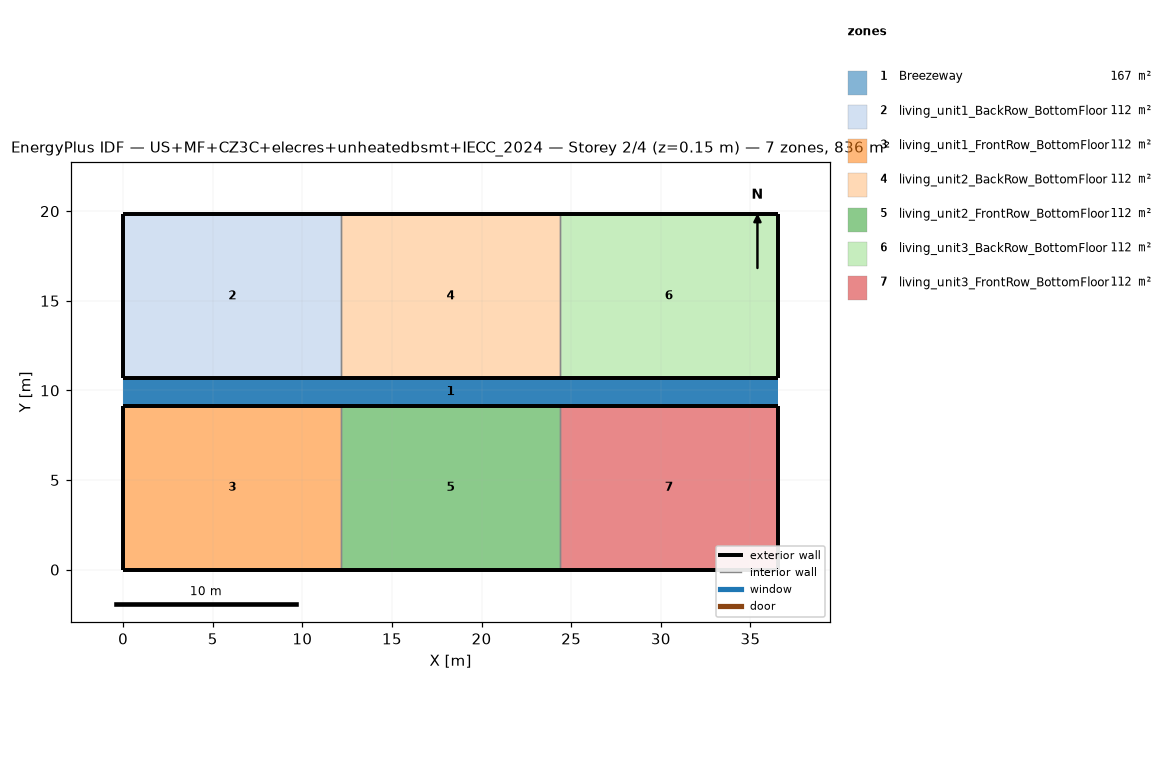
=== STOREY PLAN SPEC (per zone: floor XY polygon, exterior-wall plan segments, windows/doors) ===
zone 1: Breezeway  (167.0 m²)
  floor: (36.54, 9.16) (0.00, 9.16) (0.00, 10.68) (36.54, 10.68)
  floor: (36.54, 9.16) (0.00, 9.16) (0.00, 10.68) (36.54, 10.68)
  floor: (36.54, 9.16) (0.00, 9.16) (0.00, 10.68) (36.54, 10.68)
zone 2: living_unit1_BackRow_BottomFloor  (111.5 m²)
  floor: (12.18, 10.68) (0.00, 10.68) (0.00, 19.84) (12.18, 19.84)
  exterior wall: (0.00, 10.68) – (12.18, 10.68)  [12.2 m]
  exterior wall: (12.18, 19.84) – (0.00, 19.84)  [12.2 m]
  exterior wall: (0.00, 19.84) – (0.00, 10.68)  [9.2 m]
  interior walls: 1
zone 3: living_unit1_FrontRow_BottomFloor  (111.5 m²)
  floor: (12.18, 0.00) (0.00, 0.00) (0.00, 9.16) (12.18, 9.16)
  exterior wall: (0.00, 0.00) – (12.18, 0.00)  [12.2 m]
  exterior wall: (12.18, 9.16) – (0.00, 9.16)  [12.2 m]
  exterior wall: (0.00, 9.16) – (0.00, 0.00)  [9.2 m]
  interior walls: 1
zone 4: living_unit2_BackRow_BottomFloor  (111.5 m²)
  floor: (24.36, 10.68) (12.18, 10.68) (12.18, 19.84) (24.36, 19.84)
  exterior wall: (12.18, 10.68) – (24.36, 10.68)  [12.2 m]
  exterior wall: (24.36, 19.84) – (12.18, 19.84)  [12.2 m]
  interior walls: 2
zone 5: living_unit2_FrontRow_BottomFloor  (111.5 m²)
  floor: (24.36, 0.00) (12.18, 0.00) (12.18, 9.16) (24.36, 9.16)
  exterior wall: (12.18, 0.00) – (24.36, 0.00)  [12.2 m]
  exterior wall: (24.36, 9.16) – (12.18, 9.16)  [12.2 m]
  interior walls: 2
zone 6: living_unit3_BackRow_BottomFloor  (111.5 m²)
  floor: (36.54, 10.68) (24.36, 10.68) (24.36, 19.84) (36.54, 19.84)
  exterior wall: (24.36, 10.68) – (36.54, 10.68)  [12.2 m]
  exterior wall: (36.54, 10.68) – (36.54, 19.84)  [9.2 m]
  exterior wall: (36.54, 19.84) – (24.36, 19.84)  [12.2 m]
  interior walls: 1
zone 7: living_unit3_FrontRow_BottomFloor  (111.5 m²)
  floor: (36.54, 0.00) (24.36, 0.00) (24.36, 9.16) (36.54, 9.16)
  exterior wall: (24.36, 0.00) – (36.54, 0.00)  [12.2 m]
  exterior wall: (36.54, 0.00) – (36.54, 9.16)  [9.2 m]
  exterior wall: (36.54, 9.16) – (24.36, 9.16)  [12.2 m]
  interior walls: 1

=== DERIVED (storey summary) ===
Building: US+MF+CZ3C+elecres+unheatedbsmt+IECC_2024
Storey: 2 of 4  (floor level z = 0.15 m)
Storey gross floor area: 836.2 m²
Zones on this storey: 7
  - Breezeway: floor 167.0 m²
  - living_unit1_BackRow_BottomFloor: floor 111.5 m²; exterior wall 33.5 m (86.9 m²); WWR 0.0%
  - living_unit1_FrontRow_BottomFloor: floor 111.5 m²; exterior wall 33.5 m (86.9 m²); WWR 0.0%
  - living_unit2_BackRow_BottomFloor: floor 111.5 m²; exterior wall 24.4 m (63.1 m²); WWR 0.0%
  - living_unit2_FrontRow_BottomFloor: floor 111.5 m²; exterior wall 24.4 m (63.1 m²); WWR 0.0%
  - living_unit3_BackRow_BottomFloor: floor 111.5 m²; exterior wall 33.5 m (86.9 m²); WWR 0.0%
  - living_unit3_FrontRow_BottomFloor: floor 111.5 m²; exterior wall 33.5 m (86.9 m²); WWR 0.0%
Zone adjacency (shared interzone walls):
  - living_unit1_BackRow_BottomFloor ↔ living_unit2_BackRow_BottomFloor
  - living_unit1_FrontRow_BottomFloor ↔ living_unit2_FrontRow_BottomFloor
  - living_unit2_BackRow_BottomFloor ↔ living_unit3_BackRow_BottomFloor
  - living_unit2_FrontRow_BottomFloor ↔ living_unit3_FrontRow_BottomFloor